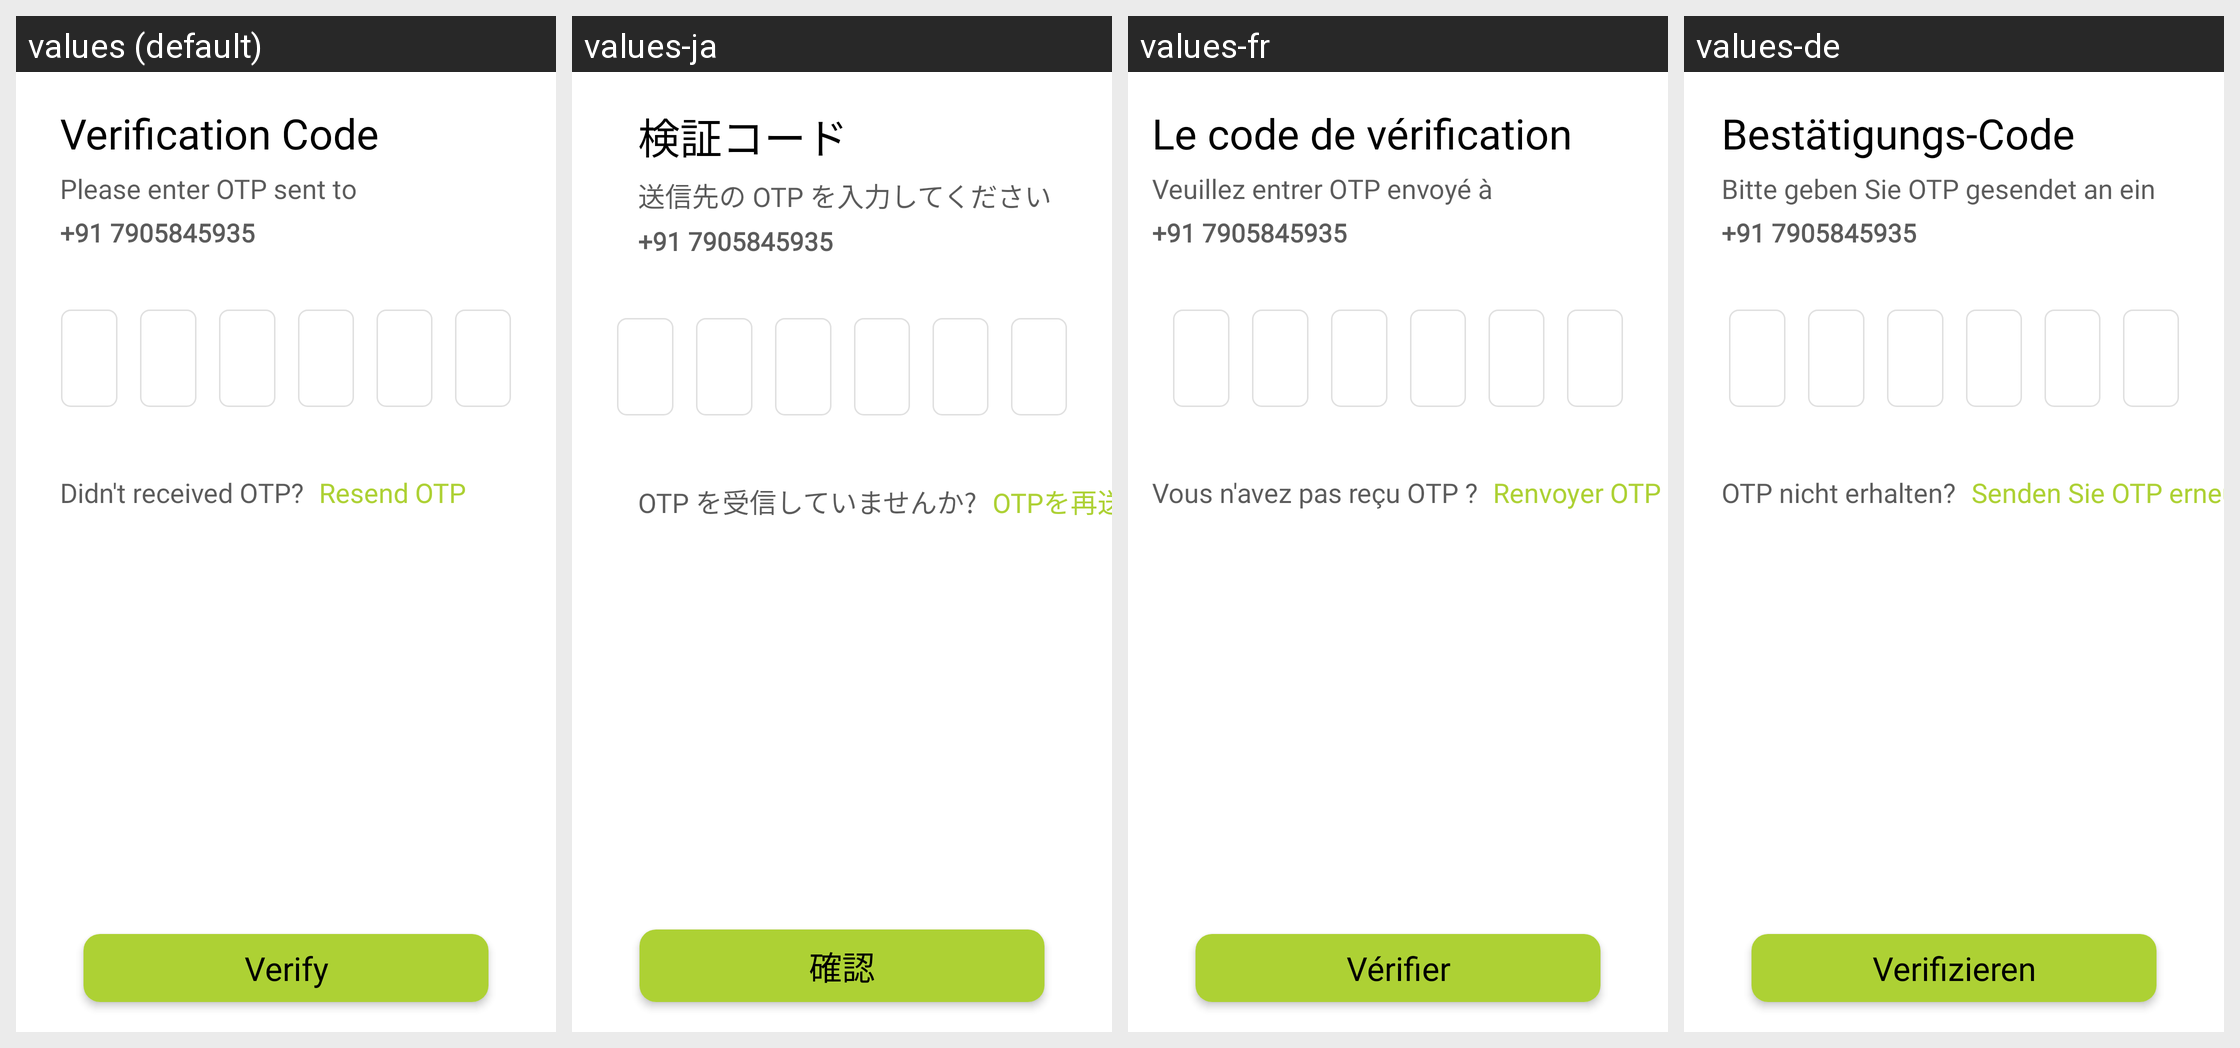

This grid shows one Android layout under several languages. Give, for every string resource on the screen, its name, the default text and each shown locale's text.
Android screen res/layout/activity_otp_verifification.xml rendered under 4 locales, left to right: values (default), values-ja, values-fr, values-de. Device: Nexus 5 (rendered at 1080×1920; each locale shown at half size, 540×960, under a caption strip naming it); theme Theme.Rown.
Other locales in the repository, not shown: values-ar, values-es, values-hi, values-it, values-pt, values-ru, values-zh.
Strings drawn on this screen, with the default value and each locale's value (text and hints the layout hard-codes, and strings that could not be matched under every locale, appear in the picture but are not listed):

verification_code
  values: Verification Code
  values-ja: 検証コード
  values-fr: Le code de vérification
  values-de: Bestätigungs-Code

please_enter_otp_sent_to
  values: Please enter OTP sent to
  values-ja: 送信先の OTP を入力してください
  values-fr: Veuillez entrer OTP envoyé à
  values-de: Bitte geben Sie OTP gesendet an ein

didn_t_received_otp
  values: Didn't received OTP?
  values-ja: OTP を受信して​​いませんか?
  values-fr: Vous n'avez pas reçu OTP ?
  values-de: OTP nicht erhalten?

resend_otp
  values: Resend OTP
  values-ja: OTPを再送信
  values-fr: Renvoyer OTP
  values-de: Senden Sie OTP erneut

verify
  values: Verify
  values-ja: 確認
  values-fr: Vérifier
  values-de: Verifizieren
